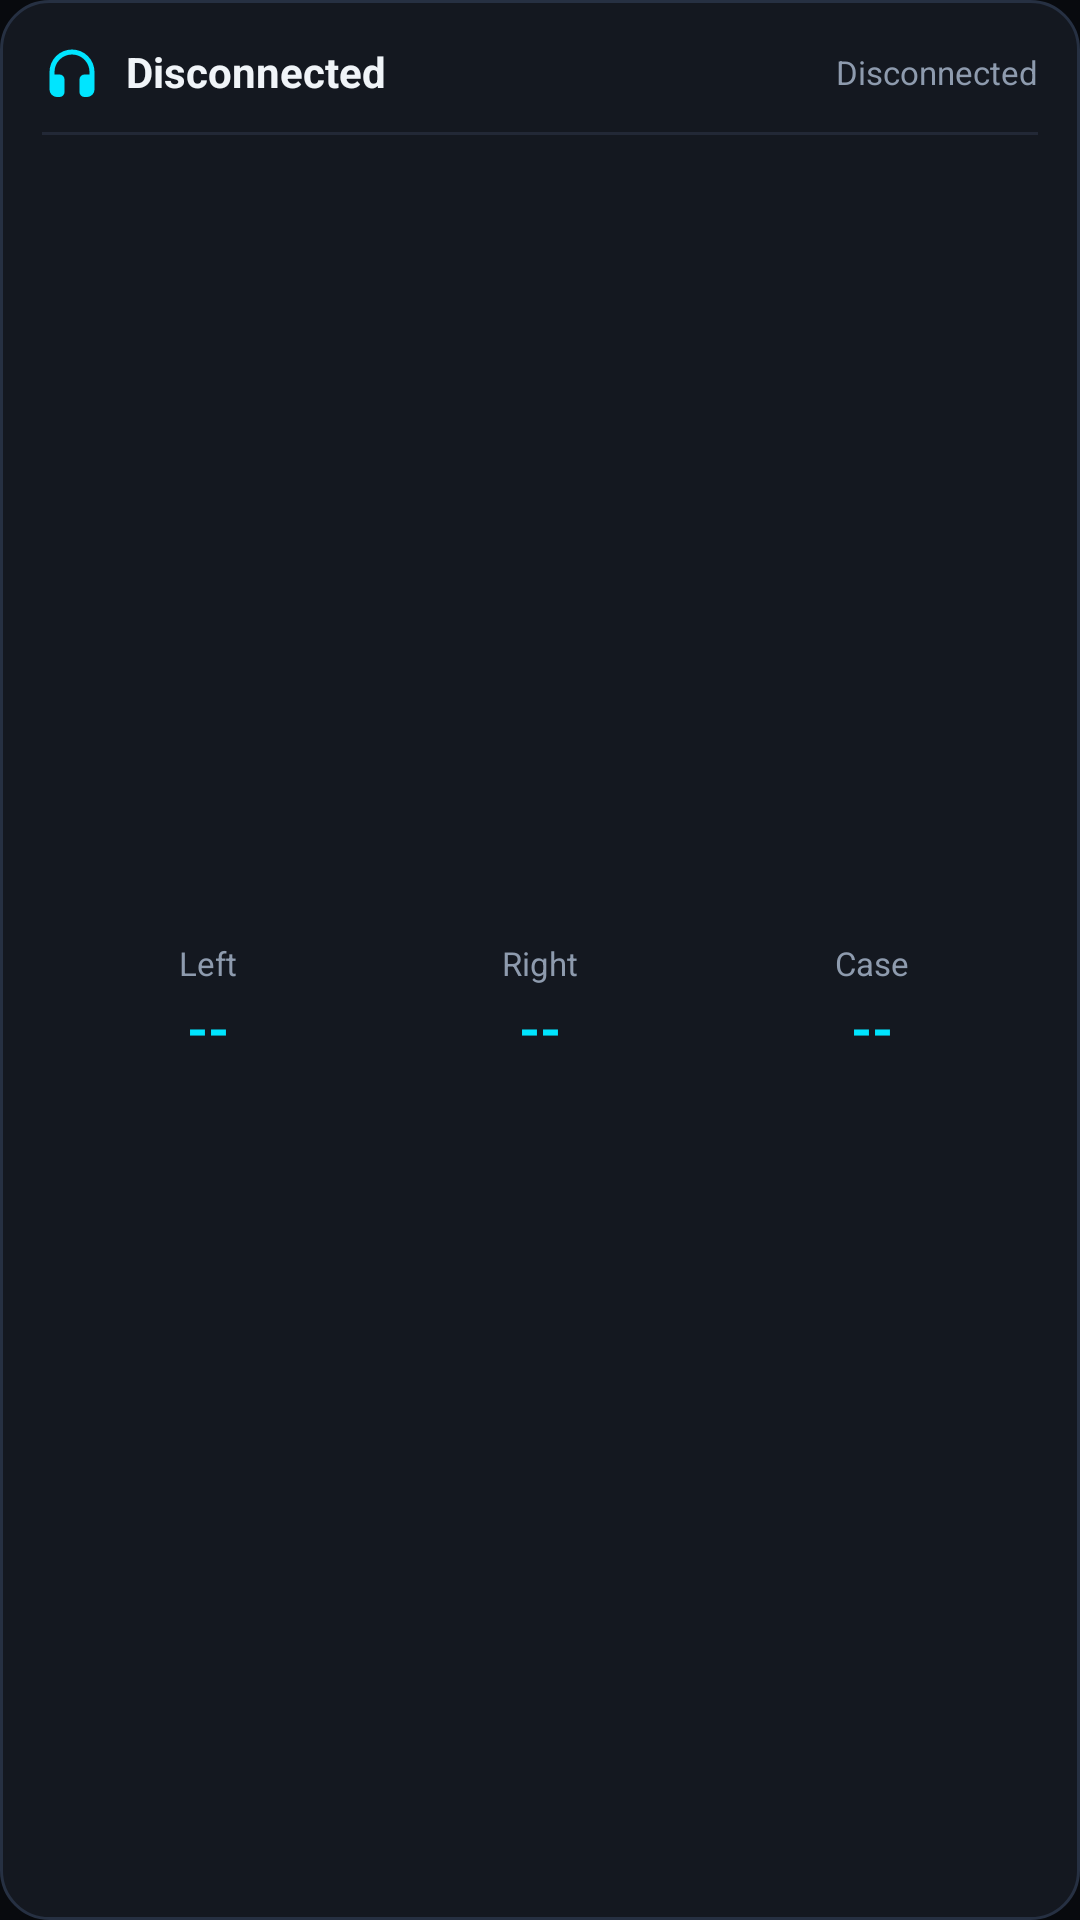

Write the Android layout XML for this screen, with the resource values it uses.
<!-- AndroidManifest.xml: application theme Theme.BudsScope -->
<!-- res/layout/widget_expanded.xml -->
<?xml version="1.0" encoding="utf-8"?>
<LinearLayout xmlns:android="http://schemas.android.com/apk/res/android"
    android:id="@+id/widget_expanded_root"
    android:layout_width="match_parent"
    android:layout_height="match_parent"
    android:background="@drawable/widget_background"
    android:orientation="vertical"
    android:padding="14dp">

    
    <LinearLayout
        android:layout_width="match_parent"
        android:layout_height="wrap_content"
        android:orientation="horizontal"
        android:gravity="center_vertical">

        <ImageView
            android:layout_width="20dp"
            android:layout_height="20dp"
            android:src="@drawable/ic_widget_earbud"
            android:contentDescription="@string/app_name" />

        <TextView
            android:id="@+id/widget_expanded_device_name"
            android:layout_width="0dp"
            android:layout_height="wrap_content"
            android:layout_weight="1"
            android:layout_marginStart="8dp"
            android:text="@string/widget_no_device"
            android:textColor="#F0F4F8"
            android:textSize="14sp"
            android:textStyle="bold"
            android:maxLines="1"
            android:ellipsize="end" />

        <TextView
            android:id="@+id/widget_expanded_status_badge"
            android:layout_width="wrap_content"
            android:layout_height="wrap_content"
            android:text="@string/status_disconnected"
            android:textColor="#8E9BAE"
            android:textSize="11sp" />
    </LinearLayout>

    <View
        android:layout_width="match_parent"
        android:layout_height="1dp"
        android:background="#222836"
        android:layout_marginTop="10dp"
        android:layout_marginBottom="10dp" />

    
    <LinearLayout
        android:layout_width="match_parent"
        android:layout_height="0dp"
        android:layout_weight="1"
        android:orientation="horizontal"
        android:gravity="center">

        
        <LinearLayout
            android:layout_width="0dp"
            android:layout_height="wrap_content"
            android:layout_weight="1"
            android:orientation="vertical"
            android:gravity="center">

            <TextView
                android:layout_width="wrap_content"
                android:layout_height="wrap_content"
                android:text="@string/earbud_left"
                android:textColor="#8E9BAE"
                android:textSize="11sp" />

            <TextView
                android:id="@+id/widget_battery_left"
                android:layout_width="wrap_content"
                android:layout_height="wrap_content"
                android:text="--"
                android:textColor="#00E5FF"
                android:textSize="18sp"
                android:textStyle="bold"
                android:layout_marginTop="2dp" />
        </LinearLayout>

        
        <LinearLayout
            android:layout_width="0dp"
            android:layout_height="wrap_content"
            android:layout_weight="1"
            android:orientation="vertical"
            android:gravity="center">

            <TextView
                android:layout_width="wrap_content"
                android:layout_height="wrap_content"
                android:text="@string/earbud_right"
                android:textColor="#8E9BAE"
                android:textSize="11sp" />

            <TextView
                android:id="@+id/widget_battery_right"
                android:layout_width="wrap_content"
                android:layout_height="wrap_content"
                android:text="--"
                android:textColor="#00E5FF"
                android:textSize="18sp"
                android:textStyle="bold"
                android:layout_marginTop="2dp" />
        </LinearLayout>

        
        <LinearLayout
            android:layout_width="0dp"
            android:layout_height="wrap_content"
            android:layout_weight="1"
            android:orientation="vertical"
            android:gravity="center">

            <TextView
                android:layout_width="wrap_content"
                android:layout_height="wrap_content"
                android:text="@string/charging_case"
                android:textColor="#8E9BAE"
                android:textSize="11sp" />

            <TextView
                android:id="@+id/widget_battery_case"
                android:layout_width="wrap_content"
                android:layout_height="wrap_content"
                android:text="--"
                android:textColor="#00E5FF"
                android:textSize="18sp"
                android:textStyle="bold"
                android:layout_marginTop="2dp" />
        </LinearLayout>
    </LinearLayout>

    <TextView
        android:id="@+id/widget_expanded_timestamp"
        android:layout_width="wrap_content"
        android:layout_height="wrap_content"
        android:layout_gravity="end"
        android:text=""
        android:textColor="#5A6678"
        android:textSize="9sp" />
</LinearLayout>
<!-- resources referenced by this layout -->
<resources>
  <!-- drawable ic_widget_earbud (drawable) -->
  <vector xmlns:android="http://schemas.android.com/apk/res/android"
      android:width="24dp"
      android:height="24dp"
      android:viewportWidth="24"
      android:viewportHeight="24">
      <path
          android:fillColor="#00E5FF"
          android:pathData="M12,3a9,9 0 0,0 -9,9v7a3,3 0 0,0 3,3h1a2,2 0 0,0 2,-2v-5a2,2 0 0,0 -2,-2H5v-1a7,7 0 0,1 14,0v1h-2a2,2 0 0,0 -2,2v5a2,2 0 0,0 2,2h1a3,3 0 0,0 3,-3v-7a9,9 0 0,0 -9,-9z"/>
  </vector>
  <!-- drawable widget_background (drawable) -->
  <shape xmlns:android="http://schemas.android.com/apk/res/android"
      android:shape="rectangle">
      <solid android:color="#141820" />
      <corners android:radius="16dp" />
      <stroke
          android:width="1dp"
          android:color="#263042" />
  </shape>
  <string name="app_name">BudsScope</string>
  <string name="charging_case">Case</string>
  <string name="earbud_left">Left</string>
  <string name="earbud_right">Right</string>
  <string name="status_disconnected">Disconnected</string>
  <string name="widget_no_device">Disconnected</string>
  <style name="Theme.BudsScope" parent="android:Theme.Material.NoActionBar">
          <item name="android:windowBackground">@color/bg_dark</item>
          <item name="android:statusBarColor">@color/bg_dark</item>
          <item name="android:navigationBarColor">@color/bg_dark</item>
          <item name="android:windowLightStatusBar">false</item>
      </style>
  <color name="bg_dark">#080A0E</color>
</resources>
